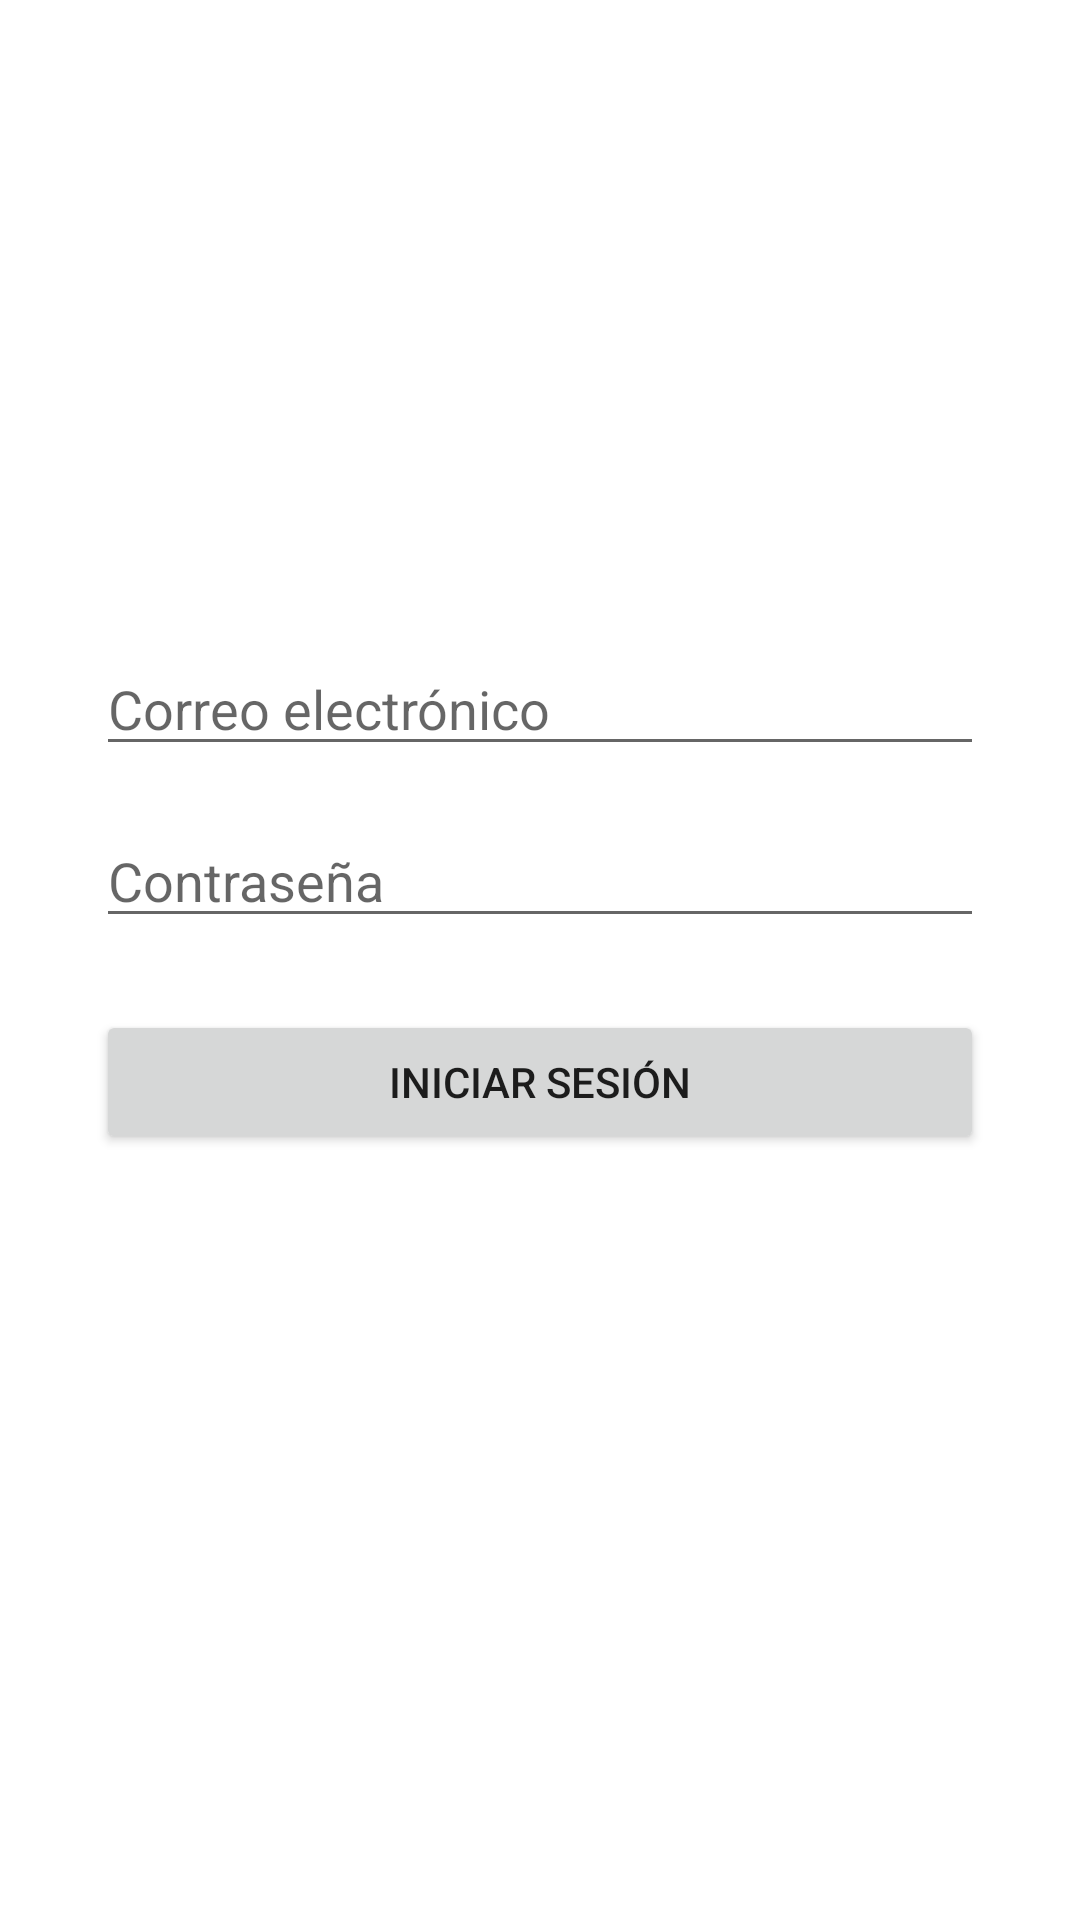

Write the Android layout XML for this screen, with the resource values it uses.
<!-- AndroidManifest.xml: activity theme Theme.Eala.NoActionBar -->
<!-- res/layout/activity_login.xml -->
<?xml version="1.0" encoding="utf-8"?>
<androidx.constraintlayout.widget.ConstraintLayout
    xmlns:android="http://schemas.android.com/apk/res/android"
    xmlns:app="http://schemas.android.com/apk/res-auto"

    android:layout_width="match_parent"
    android:layout_height="match_parent">

    <LinearLayout xmlns:android="http://schemas.android.com/apk/res/android"
        android:layout_width="match_parent"
        android:layout_height="match_parent"
        android:orientation="vertical"
        android:padding="32dp">

        <ImageView
            android:id="@+id/logo_image"
            android:layout_width="150dp"
            android:layout_height="150dp"
            android:src="@drawable/eala_logo_transparente"
            android:contentDescription="Logo de EALA"
            app:layout_constraintTop_toTopOf="parent"
            app:layout_constraintStart_toStartOf="parent"
            app:layout_constraintEnd_toEndOf="parent"
            android:layout_marginTop="32dp" />

        <EditText
            android:id="@+id/email"
            android:hint="Correo electrónico"
            android:inputType="textEmailAddress"
            android:layout_width="match_parent"
            android:layout_height="wrap_content" />

        <EditText
            android:id="@+id/password"
            android:hint="Contraseña"
            android:inputType="textPassword"
            android:layout_width="match_parent"
            android:layout_height="wrap_content"
            android:layout_marginTop="16dp" />

        <Button
            android:id="@+id/loginButton"
            android:text="Iniciar sesión"
            android:layout_width="match_parent"
            android:layout_height="wrap_content"
            android:layout_marginTop="24dp" />
    </LinearLayout>

</androidx.constraintlayout.widget.ConstraintLayout>
<!-- resources referenced by this layout -->
<resources>
  <style name="Theme.Eala.NoActionBar">
          <item name="windowActionBar">false</item>
          <item name="windowNoTitle">true</item>
      </style>
</resources>
